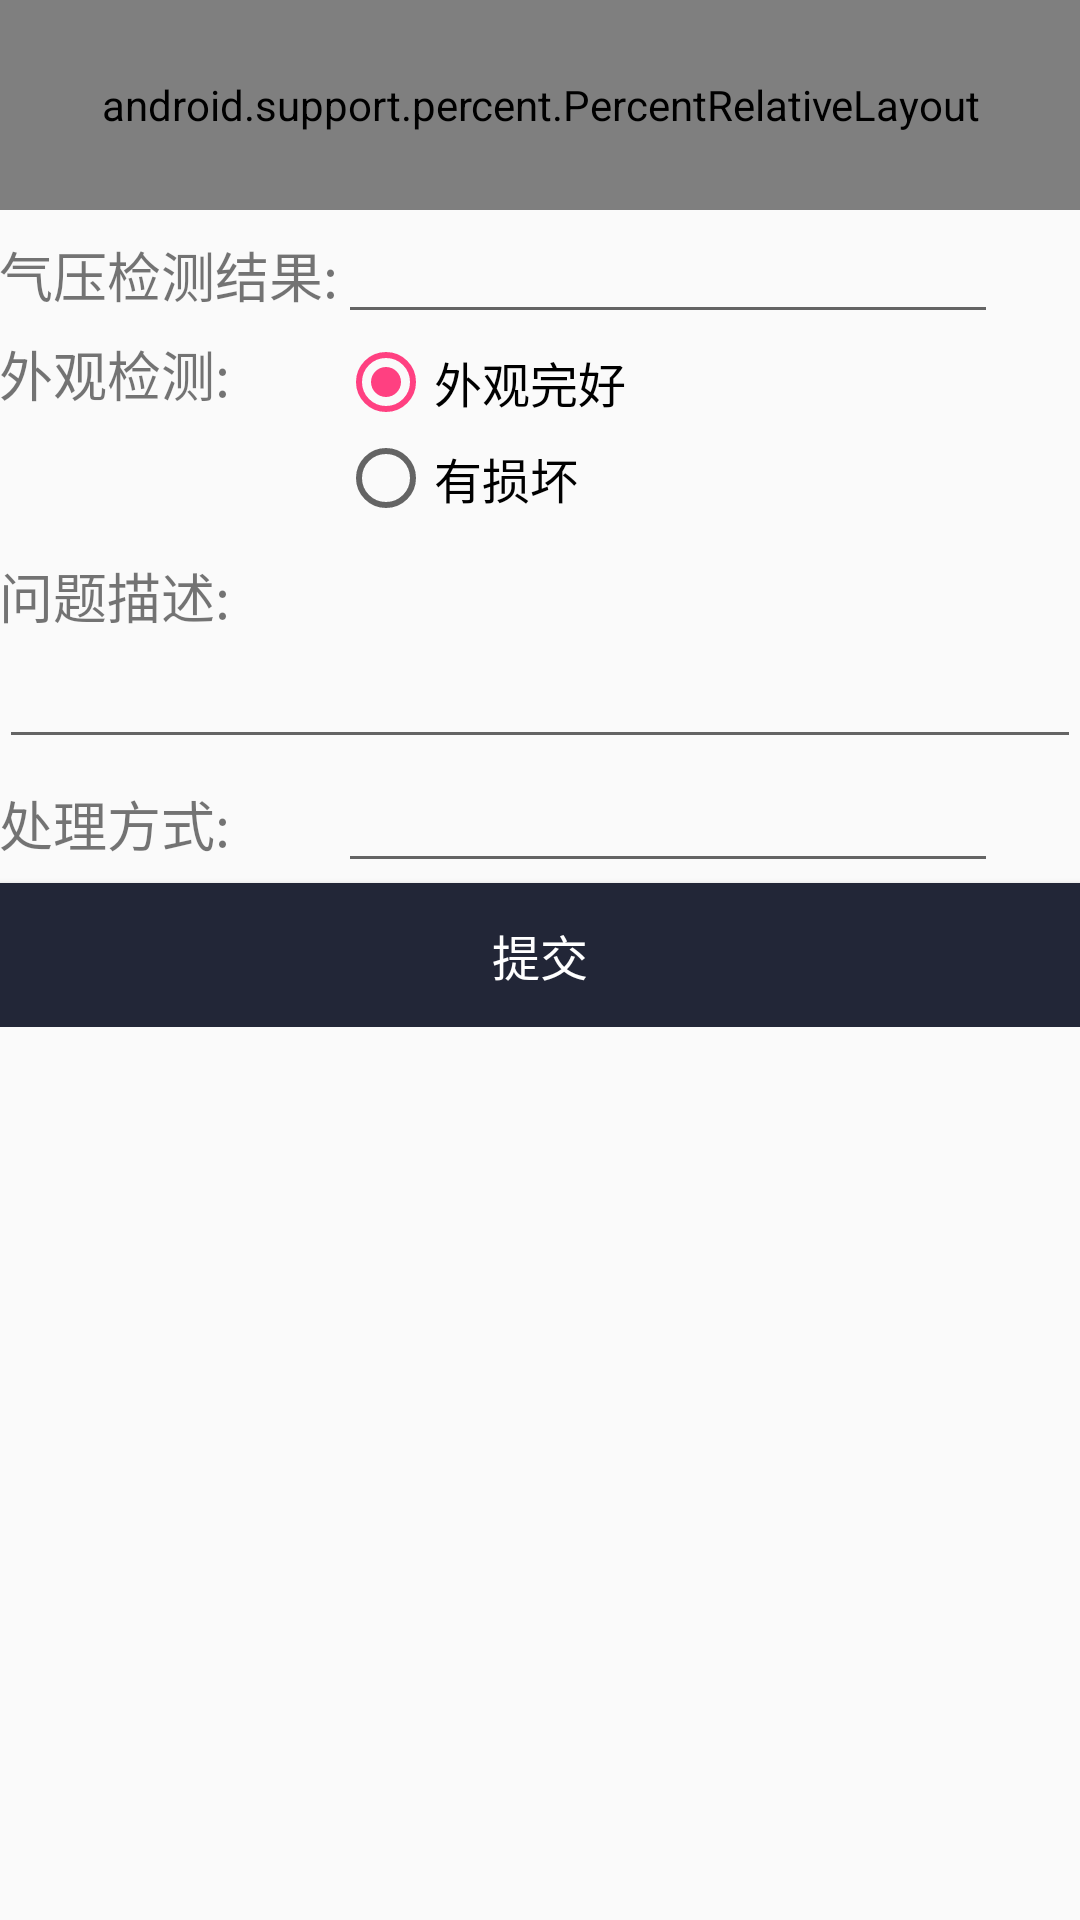

The Android layout XML behind this screen, and the referenced resources:
<!-- AndroidManifest.xml: application theme AppTheme -->
<!-- res/layout/feedback.xml -->
<?xml version="1.0" encoding="utf-8"?>
<RelativeLayout xmlns:android="http://schemas.android.com/apk/res/android"
    android:orientation="vertical"
    android:layout_width="match_parent"
    android:layout_height="match_parent">
    <android.support.percent.PercentRelativeLayout
        android:id="@+id/bar"
        android:layout_width="match_parent"
        android:layout_height="70dp"
        android:background="?attr/colorPrimary"
        android:paddingBottom="@dimen/activity_vertical_margin">
        <TextView
            android:id="@+id/title_text"
            android:layout_width="wrap_content"
            android:layout_height="wrap_content"
            android:text="反馈信息"
            android:textColor="#fff"
            android:textSize="20sp"
            android:layout_centerInParent="true"
            android:layout_alignParentBottom="true"/>
        <Button
            android:id="@+id/back_button"
            android:layout_width="25dp"
            android:layout_height="25dp"
            android:layout_marginLeft="10dp"
            android:layout_alignParentLeft="true"
            android:layout_centerVertical="true"
            android:layout_alignParentBottom="true"
            android:background="@drawable/ic_back"/>
    </android.support.percent.PercentRelativeLayout>

        <ScrollView
            android:layout_below="@id/bar"
            android:layout_width="match_parent"
            android:layout_height="wrap_content"
            >

            <TableLayout xmlns:android="http://schemas.android.com/apk/res/android"
                android:id="@+id/tab_layout"
                android:layout_width="match_parent"
                android:layout_height="wrap_content"
                android:paddingLeft="@dimen/activity_horizontal_margin"
                android:paddingTop="@dimen/activity_vertical_margin"
                android:paddingRight="@dimen/activity_horizontal_margin"
                >

                <TableRow>
                    <TextView
                        android:id="@+id/pressure_test"
                        android:layout_width="wrap_content"
                        android:layout_height="wrap_content"
                        android:text="气压检测结果:"
                        android:textSize="18sp"/>

                    <EditText
                        android:id="@+id/et_pressure"
                        android:layout_width="220dp"
                        android:layout_height="wrap_content"
                        android:textSize="18sp"/>
                </TableRow>

                <TableRow>

                    <TextView
                        android:id="@+id/appearance_test"
                        android:layout_width="wrap_content"
                        android:layout_height="wrap_content"
                        android:text="外观检测:"
                        android:textSize="18sp"/>
                    <RadioGroup
                        android:id="@+id/apper_result"
                        android:layout_width="wrap_content"
                        android:layout_height="wrap_content"
                        android:checkedButton="@+id/good"
                        android:orientation="vertical">

                        <RadioButton
                            android:id="@id/good"
                            android:layout_width="wrap_content"
                            android:layout_height="wrap_content"
                            android:text="外观完好"
                            android:textSize="16sp"/>

                        <RadioButton
                            android:id="@+id/bad"
                            android:layout_width="wrap_content"
                            android:layout_height="wrap_content"
                            android:text="有损坏"
                            android:textSize="16sp"/>
                    </RadioGroup>

                </TableRow>


                <TextView
                    android:id="@+id/problem"
                    android:layout_width="wrap_content"
                    android:layout_height="wrap_content"
                    android:text="问题描述:"
                    android:paddingTop="10dp"
                    android:textSize="18sp"/>
                <EditText
                    android:id="@+id/et_problem"
                    android:layout_width="wrap_content"
                    android:layout_height="wrap_content"
                    android:textSize="18sp"
                    />

                <TableRow>

                    <TextView
                        android:id="@+id/deal_way"
                        android:layout_width="wrap_content"
                        android:layout_height="wrap_content"
                        android:text="处理方式:"
                        android:textSize="18sp"/>
                    <EditText
                        android:id="@+id/et_dealway"
                        android:layout_width="220dp"
                        android:layout_height="wrap_content"
                        android:textSize="18sp"
                        />

                </TableRow>

                <Button
                    android:id="@+id/submit"
                    android:layout_width="wrap_content"
                    android:layout_height="wrap_content"
                    android:text="提交"
                    android:background="@color/colorPrimary"
                    android:textColor="#ffff"
                    android:textSize="16sp"
                    android:radius="5dp"
                    />
            </TableLayout>
        </ScrollView>


    <TextView
        android:layout_alignParentBottom="true"
        android:layout_width="match_parent"
        android:layout_height="wrap_content"
        android:id="@+id/respon"/>


</RelativeLayout>
<!-- resources referenced by this layout -->
<resources>
  <color name="colorPrimary">#222637</color>
  <!-- drawable ic_back: png bitmap (drawable, 2525 bytes) -->
  <style name="AppTheme" parent="Theme.AppCompat.Light.NoActionBar">
          
  
          <item name="colorPrimary">@color/colorPrimary</item>
          <item name="colorPrimaryDark">@color/colorPrimaryDark</item>
          <item name="colorAccent">@color/colorAccent</item>
  
      </style>
  <color name="colorPrimaryDark">#303F9F</color>
  <color name="colorAccent">#FF4081</color>
</resources>
